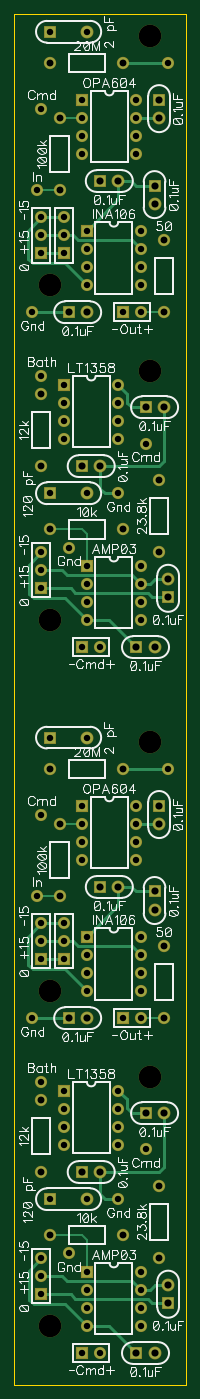
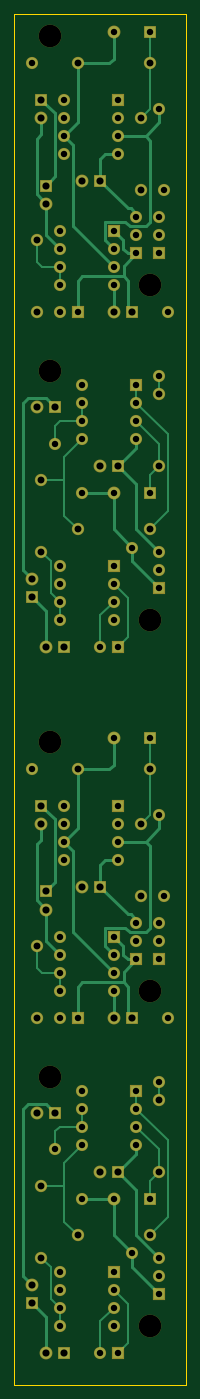
Circuit board: 7 layer files. Board 24.1 x 192.4 mm.
- outline: BoardOutline.gbr (263 bytes)
- bottom_copper: Bottom.gbr (7670 bytes)
- bottom_mask: BottomMask.gbr (3523 bytes)
- drill: Through.drl (3103 bytes)
- top_copper: Top.gbr (5893 bytes)
- top_mask: TopMask.gbr (3520 bytes)
- top_silk: TopSilk.gbr (57401 bytes)

=== outline: BoardOutline.gbr ===
G04 DipTrace 3.0.0.2*
G04 BoardOutline.gbr*
%MOIN*%
G04 #@! TF.FileFunction,Profile*
G04 #@! TF.Part,Single*
%ADD11C,0.006*%
%FSLAX26Y26*%
G04*
G70*
G90*
G75*
G01*
G04 BoardOutline*
%LPD*%
X394000Y394000D2*
D11*
X1344000D1*
Y7969000D1*
X394000D1*
Y394000D1*
M02*

=== bottom_copper: Bottom.gbr (7670 bytes, source omitted) ===
=== bottom_mask: BottomMask.gbr ===
G04 DipTrace 3.0.0.2*
G04 BottomMask.gbr*
%MOIN*%
G04 #@! TF.FileFunction,Soldermask,Bot*
G04 #@! TF.Part,Single*
%ADD22C,0.125*%
%ADD28C,0.067055*%
%ADD30C,0.068*%
%ADD32C,0.068*%
%ADD34R,0.070992X0.070992*%
%ADD36C,0.070992*%
%ADD38C,0.067055*%
%ADD40R,0.067055X0.067055*%
%FSLAX26Y26*%
G04*
G70*
G90*
G75*
G01*
G04 BotMask*
%LPD*%
D40*
X769000Y7494000D3*
D38*
Y7394000D3*
Y7294000D3*
Y7194000D3*
X1069000D3*
Y7294000D3*
Y7394000D3*
Y7494000D3*
D40*
X794000Y6769000D3*
D38*
Y6669000D3*
Y6569000D3*
Y6469000D3*
X1094000D3*
Y6569000D3*
Y6669000D3*
Y6769000D3*
D36*
X1194000Y7394000D3*
D34*
Y7494000D3*
D32*
X594000Y7694000D3*
D30*
X994000D3*
D36*
X969000Y7044000D3*
D34*
X869000D3*
D32*
X594000Y5119000D3*
D30*
X994000D3*
D32*
X644000Y7394000D3*
D30*
Y6994000D3*
D36*
X794000Y7869000D3*
D34*
X594000D3*
D28*
X1244000Y7694000D3*
X519000Y6994000D3*
X544000Y7444000D3*
D36*
X1169000Y6919000D3*
D34*
Y7019000D3*
D36*
X794000Y6319000D3*
D34*
X694000D3*
D32*
X1219000D3*
D30*
Y6719000D3*
D40*
X994000Y6319000D3*
D38*
X1094000D3*
D40*
X544000Y6644000D3*
D38*
Y6744000D3*
Y6844000D3*
D40*
X669000Y6644000D3*
D38*
Y6744000D3*
Y6844000D3*
D22*
X1144000Y7844000D3*
X594000Y6469000D3*
D28*
X494000Y6319000D3*
D40*
X794000Y4919000D3*
D38*
Y4819000D3*
Y4719000D3*
Y4619000D3*
X1094000D3*
Y4719000D3*
Y4819000D3*
Y4919000D3*
D40*
X669000Y5919000D3*
D38*
Y5819000D3*
Y5719000D3*
Y5619000D3*
X969000D3*
Y5719000D3*
Y5819000D3*
Y5919000D3*
D36*
X1219000Y5794000D3*
D34*
X1119000D3*
D36*
X1169000Y4469000D3*
D34*
X1069000D3*
D36*
X869000Y5469000D3*
D34*
X769000D3*
D36*
X1244000Y4844000D3*
D34*
Y4744000D3*
D28*
X544000Y5969000D3*
X1119000Y5594000D3*
D40*
X769000Y4469000D3*
D38*
X869000D3*
D32*
X544000Y5469000D3*
D30*
Y5869000D3*
D32*
X1194000Y4994000D3*
D30*
Y5394000D3*
D36*
X794000Y5319000D3*
D34*
X594000D3*
D28*
X969000D3*
D40*
X544000Y4794000D3*
D38*
Y4894000D3*
Y4994000D3*
D22*
X1144000Y5994000D3*
X594000Y4619000D3*
D28*
X694000Y5019000D3*
D40*
X769000Y3594000D3*
D38*
Y3494000D3*
Y3394000D3*
Y3294000D3*
X1069000D3*
Y3394000D3*
Y3494000D3*
Y3594000D3*
D40*
X794000Y2869000D3*
D38*
Y2769000D3*
Y2669000D3*
Y2569000D3*
X1094000D3*
Y2669000D3*
Y2769000D3*
Y2869000D3*
D36*
X1194000Y3494000D3*
D34*
Y3594000D3*
D32*
X594000Y3794000D3*
D30*
X994000D3*
D36*
X969000Y3144000D3*
D34*
X869000D3*
D32*
X594000Y1219000D3*
D30*
X994000D3*
D32*
X644000Y3494000D3*
D30*
Y3094000D3*
D36*
X794000Y3969000D3*
D34*
X594000D3*
D28*
X1244000Y3794000D3*
X519000Y3094000D3*
X544000Y3544000D3*
D36*
X1169000Y3019000D3*
D34*
Y3119000D3*
D36*
X794000Y2419000D3*
D34*
X694000D3*
D32*
X1219000D3*
D30*
Y2819000D3*
D40*
X994000Y2419000D3*
D38*
X1094000D3*
D40*
X544000Y2744000D3*
D38*
Y2844000D3*
Y2944000D3*
D40*
X669000Y2744000D3*
D38*
Y2844000D3*
Y2944000D3*
D22*
X1144000Y3944000D3*
X594000Y2569000D3*
D28*
X494000Y2419000D3*
D40*
X794000Y1019000D3*
D38*
Y919000D3*
Y819000D3*
Y719000D3*
X1094000D3*
Y819000D3*
Y919000D3*
Y1019000D3*
D40*
X669000Y2019000D3*
D38*
Y1919000D3*
Y1819000D3*
Y1719000D3*
X969000D3*
Y1819000D3*
Y1919000D3*
Y2019000D3*
D36*
X1219000Y1894000D3*
D34*
X1119000D3*
D36*
X1169000Y569000D3*
D34*
X1069000D3*
D36*
X869000Y1569000D3*
D34*
X769000D3*
D36*
X1244000Y944000D3*
D34*
Y844000D3*
D28*
X544000Y2069000D3*
X1119000Y1694000D3*
D40*
X769000Y569000D3*
D38*
X869000D3*
D32*
X544000Y1569000D3*
D30*
Y1969000D3*
D32*
X1194000Y1094000D3*
D30*
Y1494000D3*
D36*
X794000Y1419000D3*
D34*
X594000D3*
D28*
X969000D3*
D40*
X544000Y894000D3*
D38*
Y994000D3*
Y1094000D3*
D22*
X1144000Y2094000D3*
X594000Y719000D3*
D28*
X694000Y1119000D3*
M02*

=== drill: Through.drl (3103 bytes, source withheld) ===
=== top_copper: Top.gbr (5893 bytes, source omitted) ===
=== top_mask: TopMask.gbr ===
G04 DipTrace 3.0.0.2*
G04 TopMask.gbr*
%MOIN*%
G04 #@! TF.FileFunction,Soldermask,Top*
G04 #@! TF.Part,Single*
%ADD22C,0.125*%
%ADD28C,0.067055*%
%ADD30C,0.068*%
%ADD32C,0.068*%
%ADD34R,0.070992X0.070992*%
%ADD36C,0.070992*%
%ADD38C,0.067055*%
%ADD40R,0.067055X0.067055*%
%FSLAX26Y26*%
G04*
G70*
G90*
G75*
G01*
G04 TopMask*
%LPD*%
D40*
X769000Y7494000D3*
D38*
Y7394000D3*
Y7294000D3*
Y7194000D3*
X1069000D3*
Y7294000D3*
Y7394000D3*
Y7494000D3*
D40*
X794000Y6769000D3*
D38*
Y6669000D3*
Y6569000D3*
Y6469000D3*
X1094000D3*
Y6569000D3*
Y6669000D3*
Y6769000D3*
D36*
X1194000Y7394000D3*
D34*
Y7494000D3*
D32*
X594000Y7694000D3*
D30*
X994000D3*
D36*
X969000Y7044000D3*
D34*
X869000D3*
D32*
X594000Y5119000D3*
D30*
X994000D3*
D32*
X644000Y7394000D3*
D30*
Y6994000D3*
D36*
X794000Y7869000D3*
D34*
X594000D3*
D28*
X1244000Y7694000D3*
X519000Y6994000D3*
X544000Y7444000D3*
D36*
X1169000Y6919000D3*
D34*
Y7019000D3*
D36*
X794000Y6319000D3*
D34*
X694000D3*
D32*
X1219000D3*
D30*
Y6719000D3*
D40*
X994000Y6319000D3*
D38*
X1094000D3*
D40*
X544000Y6644000D3*
D38*
Y6744000D3*
Y6844000D3*
D40*
X669000Y6644000D3*
D38*
Y6744000D3*
Y6844000D3*
D22*
X1144000Y7844000D3*
X594000Y6469000D3*
D28*
X494000Y6319000D3*
D40*
X794000Y4919000D3*
D38*
Y4819000D3*
Y4719000D3*
Y4619000D3*
X1094000D3*
Y4719000D3*
Y4819000D3*
Y4919000D3*
D40*
X669000Y5919000D3*
D38*
Y5819000D3*
Y5719000D3*
Y5619000D3*
X969000D3*
Y5719000D3*
Y5819000D3*
Y5919000D3*
D36*
X1219000Y5794000D3*
D34*
X1119000D3*
D36*
X1169000Y4469000D3*
D34*
X1069000D3*
D36*
X869000Y5469000D3*
D34*
X769000D3*
D36*
X1244000Y4844000D3*
D34*
Y4744000D3*
D28*
X544000Y5969000D3*
X1119000Y5594000D3*
D40*
X769000Y4469000D3*
D38*
X869000D3*
D32*
X544000Y5469000D3*
D30*
Y5869000D3*
D32*
X1194000Y4994000D3*
D30*
Y5394000D3*
D36*
X794000Y5319000D3*
D34*
X594000D3*
D28*
X969000D3*
D40*
X544000Y4794000D3*
D38*
Y4894000D3*
Y4994000D3*
D22*
X1144000Y5994000D3*
X594000Y4619000D3*
D28*
X694000Y5019000D3*
D40*
X769000Y3594000D3*
D38*
Y3494000D3*
Y3394000D3*
Y3294000D3*
X1069000D3*
Y3394000D3*
Y3494000D3*
Y3594000D3*
D40*
X794000Y2869000D3*
D38*
Y2769000D3*
Y2669000D3*
Y2569000D3*
X1094000D3*
Y2669000D3*
Y2769000D3*
Y2869000D3*
D36*
X1194000Y3494000D3*
D34*
Y3594000D3*
D32*
X594000Y3794000D3*
D30*
X994000D3*
D36*
X969000Y3144000D3*
D34*
X869000D3*
D32*
X594000Y1219000D3*
D30*
X994000D3*
D32*
X644000Y3494000D3*
D30*
Y3094000D3*
D36*
X794000Y3969000D3*
D34*
X594000D3*
D28*
X1244000Y3794000D3*
X519000Y3094000D3*
X544000Y3544000D3*
D36*
X1169000Y3019000D3*
D34*
Y3119000D3*
D36*
X794000Y2419000D3*
D34*
X694000D3*
D32*
X1219000D3*
D30*
Y2819000D3*
D40*
X994000Y2419000D3*
D38*
X1094000D3*
D40*
X544000Y2744000D3*
D38*
Y2844000D3*
Y2944000D3*
D40*
X669000Y2744000D3*
D38*
Y2844000D3*
Y2944000D3*
D22*
X1144000Y3944000D3*
X594000Y2569000D3*
D28*
X494000Y2419000D3*
D40*
X794000Y1019000D3*
D38*
Y919000D3*
Y819000D3*
Y719000D3*
X1094000D3*
Y819000D3*
Y919000D3*
Y1019000D3*
D40*
X669000Y2019000D3*
D38*
Y1919000D3*
Y1819000D3*
Y1719000D3*
X969000D3*
Y1819000D3*
Y1919000D3*
Y2019000D3*
D36*
X1219000Y1894000D3*
D34*
X1119000D3*
D36*
X1169000Y569000D3*
D34*
X1069000D3*
D36*
X869000Y1569000D3*
D34*
X769000D3*
D36*
X1244000Y944000D3*
D34*
Y844000D3*
D28*
X544000Y2069000D3*
X1119000Y1694000D3*
D40*
X769000Y569000D3*
D38*
X869000D3*
D32*
X544000Y1569000D3*
D30*
Y1969000D3*
D32*
X1194000Y1094000D3*
D30*
Y1494000D3*
D36*
X794000Y1419000D3*
D34*
X594000D3*
D28*
X969000D3*
D40*
X544000Y894000D3*
D38*
Y994000D3*
Y1094000D3*
D22*
X1144000Y2094000D3*
X594000Y719000D3*
D28*
X694000Y1119000D3*
M02*

=== top_silk: TopSilk.gbr (57401 bytes, source omitted) ===
